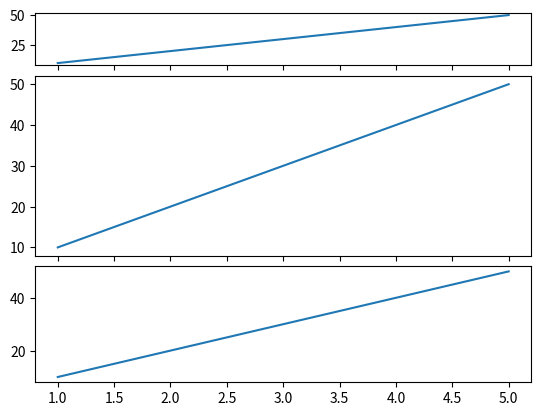

Recreate this plot in Python.
import matplotlib.pyplot as plt

x = [1,2,3,4,5]
y = [10,20,30,40,50]

fig = plt.figure()

# a grid with 6 rows and 1 column
# the plot start from 0,0
# the plot takes 2 rows and 1 column
ax1 = plt.subplot2grid((6,1),(0,0),rowspan=1, colspan=1)
ax2 = plt.subplot2grid((6,1),(1,0),rowspan=3, colspan=1, sharex=ax1)
ax3 = plt.subplot2grid((6,1),(4,0),rowspan=2, colspan=1, sharex=ax1)

ax1.plot(x,y)
ax2.plot(x,y)
ax3.plot(x,y)
plt.show()